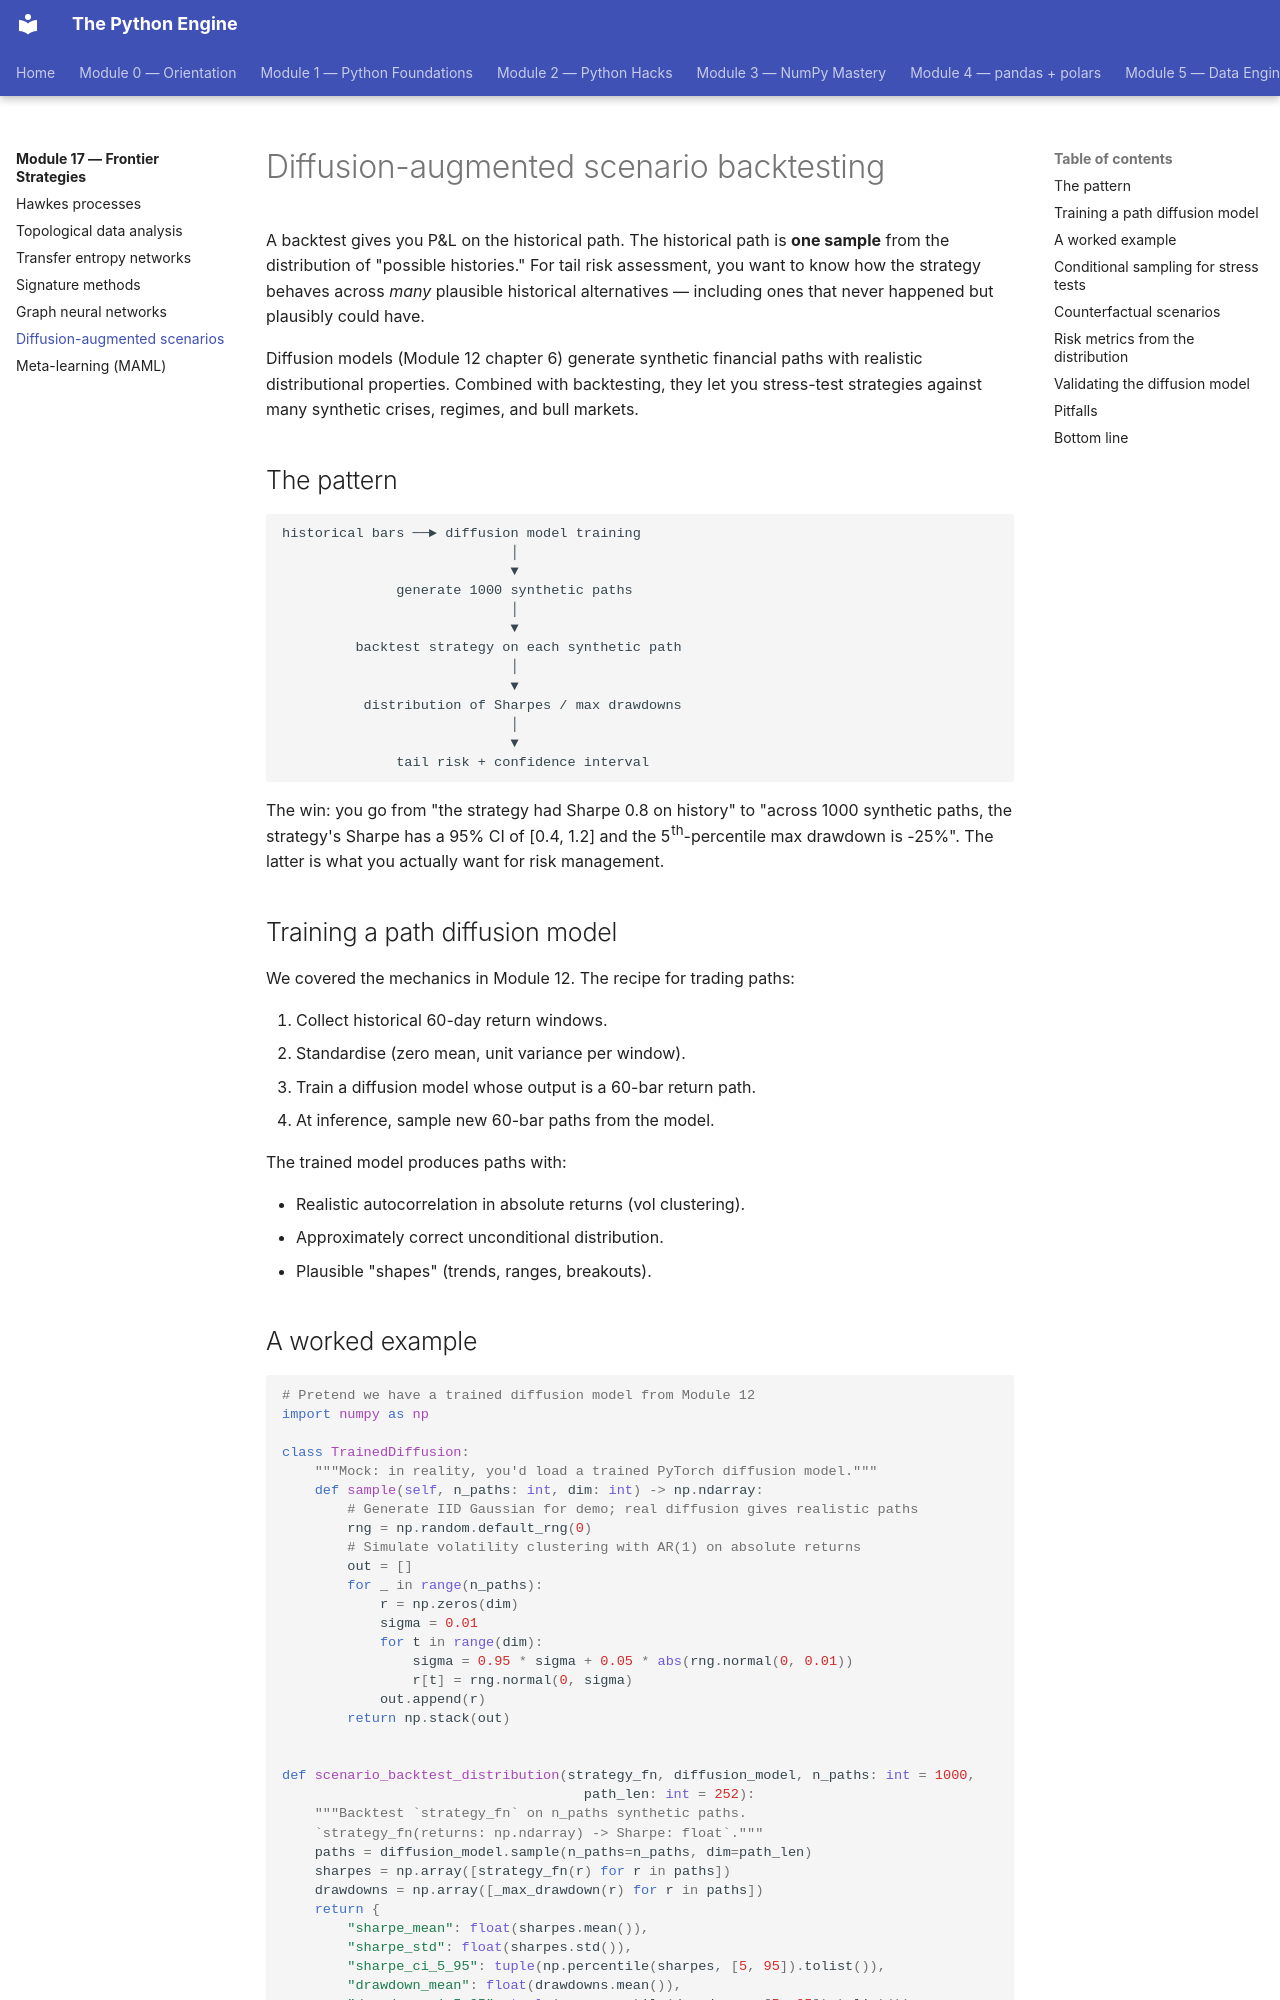

repository: billyribeiro-ux/python-engine · page: 17-frontier-strategies/06-diffusion-scenarios/index.html · generator: mkdocs

# Diffusion-augmented scenario backtesting

A backtest gives you P&L on the historical path. The historical path is **one sample** from the distribution of "possible histories." For tail risk assessment, you want to know how the strategy behaves across *many* plausible historical alternatives — including ones that never happened but plausibly could have.

Diffusion models (Module 12 chapter 6) generate synthetic financial paths with realistic distributional properties. Combined with backtesting, they let you stress-test strategies against many synthetic crises, regimes, and bull markets.

## The pattern

```
historical bars ──► diffusion model training
                            │
                            ▼
              generate 1000 synthetic paths
                            │
                            ▼
         backtest strategy on each synthetic path
                            │
                            ▼
          distribution of Sharpes / max drawdowns
                            │
                            ▼
              tail risk + confidence interval
```

The win: you go from "the strategy had Sharpe 0.8 on history" to "across 1000 synthetic paths, the strategy's Sharpe has a 95% CI of [0.4, 1.2] and the 5th-percentile max drawdown is -25%". The latter is what you actually want for risk management.

## Training a path diffusion model

We covered the mechanics in Module 12. The recipe for trading paths:

1. Collect historical 60-day return windows.
2. Standardise (zero mean, unit variance per window).
3. Train a diffusion model whose output is a 60-bar return path.
4. At inference, sample new 60-bar paths from the model.

The trained model produces paths with:

- Realistic autocorrelation in absolute returns (vol clustering).
- Approximately correct unconditional distribution.
- Plausible "shapes" (trends, ranges, breakouts).
